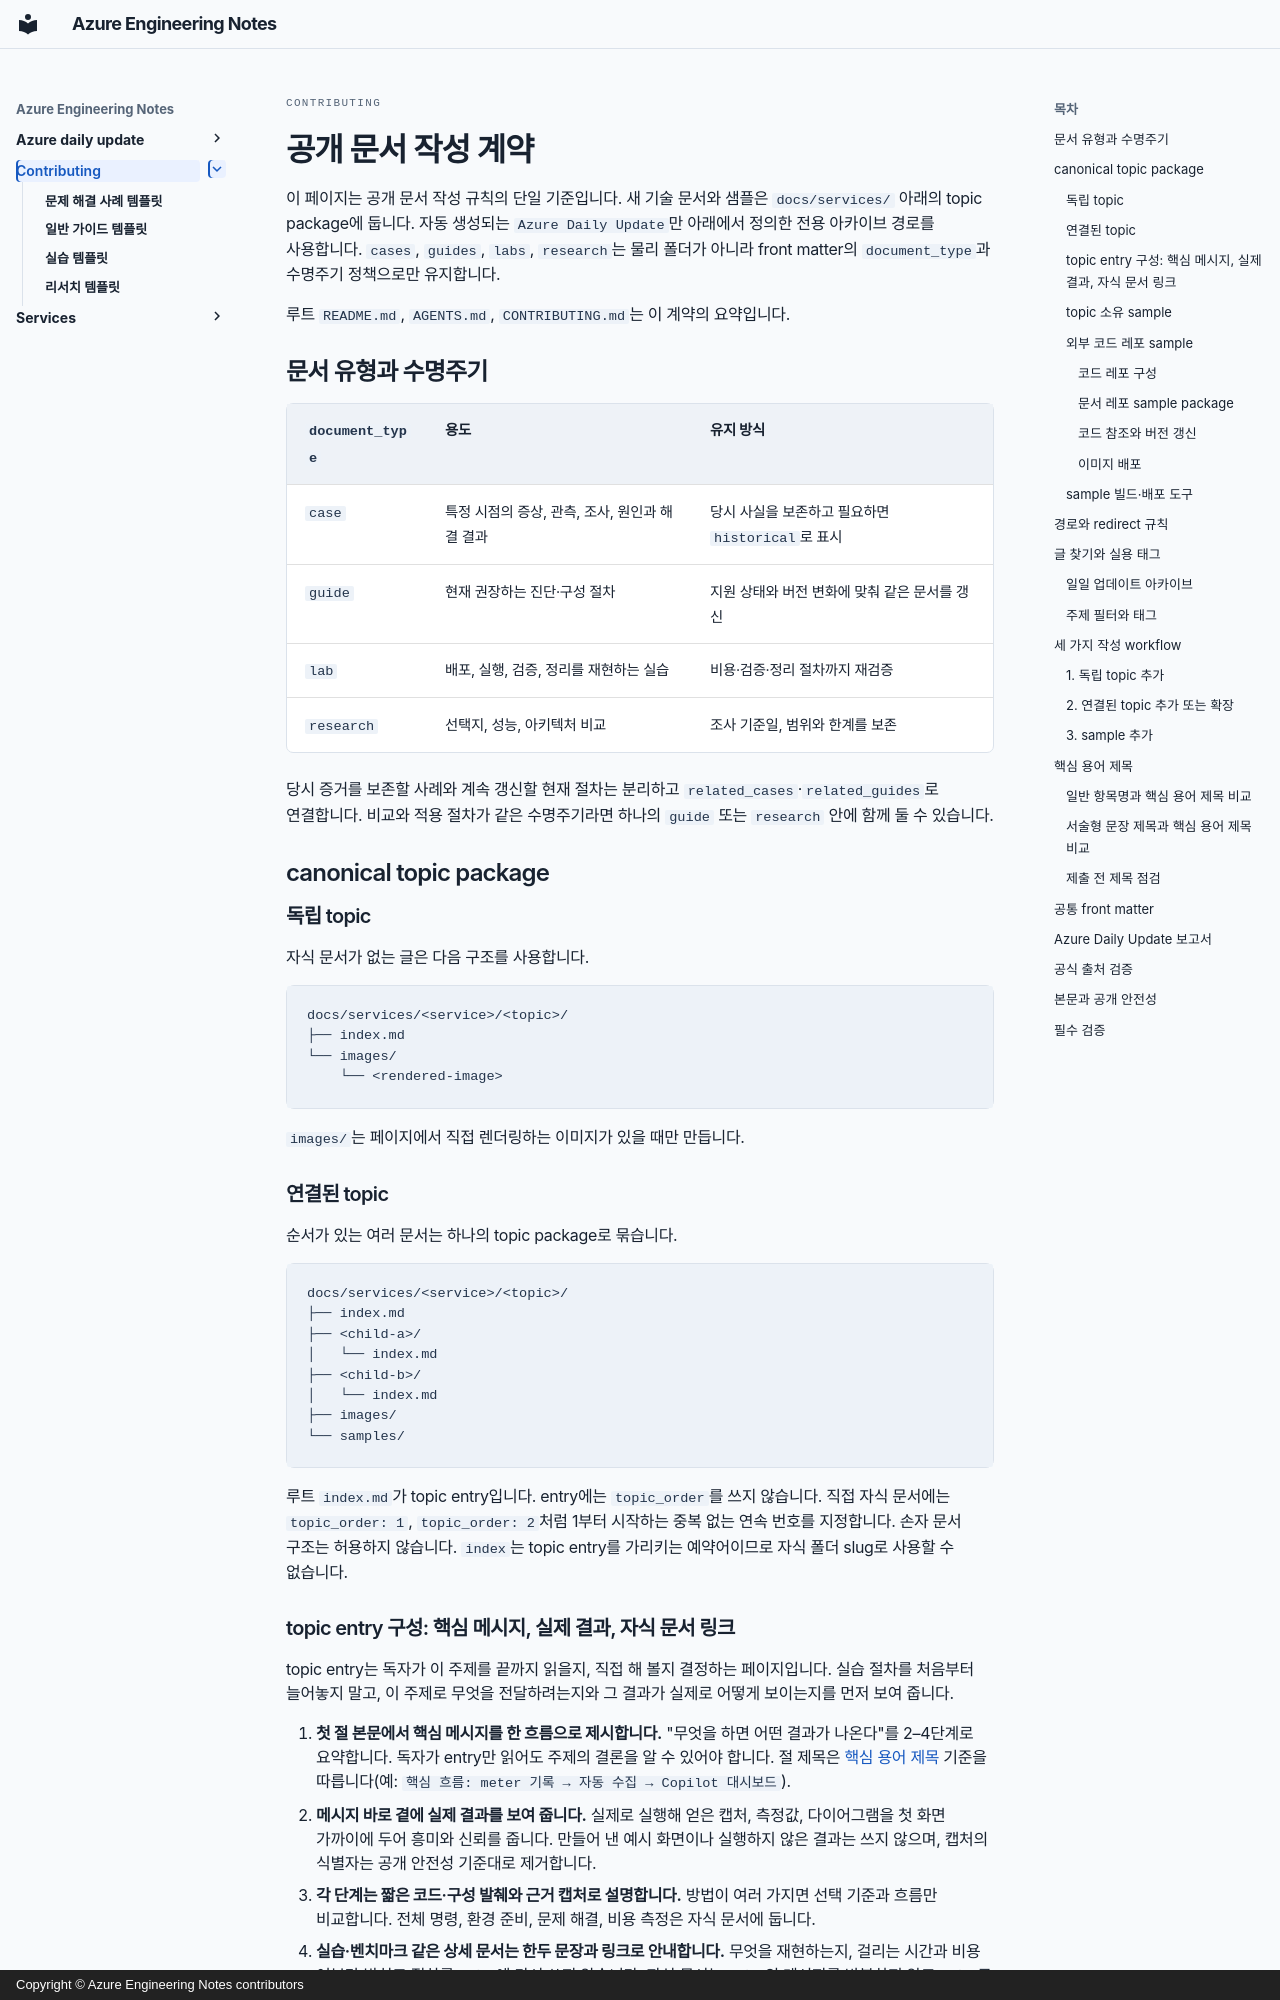

repository: hellices/devguidesample · page: contributing/index.html · generator: mkdocs · copyright: Copyright © Azure Engineering Notes contributors

---
title: 기여하기
description: 서비스 중심 topic package와 샘플, 메타데이터, 검증 규칙
---

<p class="dg-eyebrow">CONTRIBUTING</p>

# 공개 문서 작성 계약

이 페이지는 공개 문서 작성 규칙의 단일 기준입니다. 새 기술 문서와 샘플은
`docs/services/` 아래의 topic package에 둡니다. 자동 생성되는
`Azure Daily Update`만 아래에서 정의한 전용 아카이브 경로를 사용합니다.
`cases`, `guides`, `labs`, `research`는 물리 폴더가 아니라 front matter의
`document_type`과 수명주기 정책으로만 유지합니다.

루트 `README.md`, `AGENTS.md`, `CONTRIBUTING.md`는 이 계약의 요약입니다.

## 문서 유형과 수명주기

| `document_type` | 용도 | 유지 방식 |
|---|---|---|
| `case` | 특정 시점의 증상, 관측, 조사, 원인과 해결 결과 | 당시 사실을 보존하고 필요하면 `historical`로 표시 |
| `guide` | 현재 권장하는 진단·구성 절차 | 지원 상태와 버전 변화에 맞춰 같은 문서를 갱신 |
| `lab` | 배포, 실행, 검증, 정리를 재현하는 실습 | 비용·검증·정리 절차까지 재검증 |
| `research` | 선택지, 성능, 아키텍처 비교 | 조사 기준일, 범위와 한계를 보존 |

당시 증거를 보존할 사례와 계속 갱신할 현재 절차는 분리하고
`related_cases`·`related_guides`로 연결합니다. 비교와 적용 절차가 같은
수명주기라면 하나의 `guide` 또는 `research` 안에 함께 둘 수 있습니다.

## canonical topic package

### 독립 topic

자식 문서가 없는 글은 다음 구조를 사용합니다.

```text
docs/services/<service>/<topic>/
├── index.md
└── images/
    └── <rendered-image>
```

`images/`는 페이지에서 직접 렌더링하는 이미지가 있을 때만 만듭니다.

### 연결된 topic

순서가 있는 여러 문서는 하나의 topic package로 묶습니다.

```text
docs/services/<service>/<topic>/
├── index.md
├── <child-a>/
│   └── index.md
├── <child-b>/
│   └── index.md
├── images/
└── samples/
```

루트 `index.md`가 topic entry입니다. entry에는 `topic_order`를 쓰지 않습니다.
직접 자식 문서에는 `topic_order: 1`, `topic_order: 2`처럼 1부터 시작하는
중복 없는 연속 번호를 지정합니다. 손자 문서 구조는 허용하지 않습니다.
`index`는 topic entry를 가리키는 예약어이므로 자식 폴더 slug로 사용할 수
없습니다.

<!-- GitHub uses the named anchor; MkDocs uses the heading ID below. -->
<a name="topic-entry-message"></a>

### topic entry 구성: 핵심 메시지, 실제 결과, 자식 문서 링크 { #topic-entry-message }

topic entry는 독자가 이 주제를 끝까지 읽을지, 직접 해 볼지 결정하는
페이지입니다. 실습 절차를 처음부터 늘어놓지 말고, 이 주제로 무엇을 전달하려는지와
그 결과가 실제로 어떻게 보이는지를 먼저 보여 줍니다.

1. **첫 절 본문에서 핵심 메시지를 한 흐름으로 제시합니다.** "무엇을 하면 어떤
   결과가 나온다"를 2–4단계로 요약합니다. 독자가 entry만 읽어도 주제의 결론을
   알 수 있어야 합니다. 절 제목은 [핵심 용어 제목](#content-first-headings)
   기준을 따릅니다(예: `핵심 흐름: meter 기록 → 자동 수집 → Copilot 대시보드`).
2. **메시지 바로 곁에 실제 결과를 보여 줍니다.** 실제로 실행해 얻은 캡처, 측정값,
   다이어그램을 첫 화면 가까이에 두어 흥미와 신뢰를 줍니다. 만들어 낸 예시 화면이나
   실행하지 않은 결과는 쓰지 않으며, 캡처의 식별자는 공개 안전성 기준대로
   제거합니다.
3. **각 단계는 짧은 코드·구성 발췌와 근거 캡처로 설명합니다.** 방법이 여러
   가지면 선택 기준과 흐름만 비교합니다. 전체 명령, 환경 준비, 문제 해결, 비용
   측정은 자식 문서에 둡니다.
4. **실습·벤치마크 같은 상세 문서는 한두 문장과 링크로 안내합니다.** 무엇을
   재현하는지, 걸리는 시간과 비용 여부만 밝히고 절차를 entry에 다시 쓰지 않습니다.
   자식 문서는 entry의 메시지를 반복하지 않고 entry로 연결합니다.
5. **주제의 핵심 흐름이 아닌 제약은 하단에 짧게 두고 전담 문서로 연결합니다.**
   버전 호환 문제, 임시 우회, 알려진 버그는 entry 아래쪽의 별도 절에 기준일과 함께
   요약하고 원인과 대응은 해당 문서로 보냅니다. entry를 제약 설명으로 시작하지
   않습니다.

독립 topic도 첫 절에서 1–2의 순서를 따릅니다. 이 구성의 예는
[Micrometer 비즈니스 지표와 GitHub Copilot 기반 Grafana 대시보드](../services/azure-monitor/aks-spring-boot-micrometer-grafana/index.md)
topic입니다.
